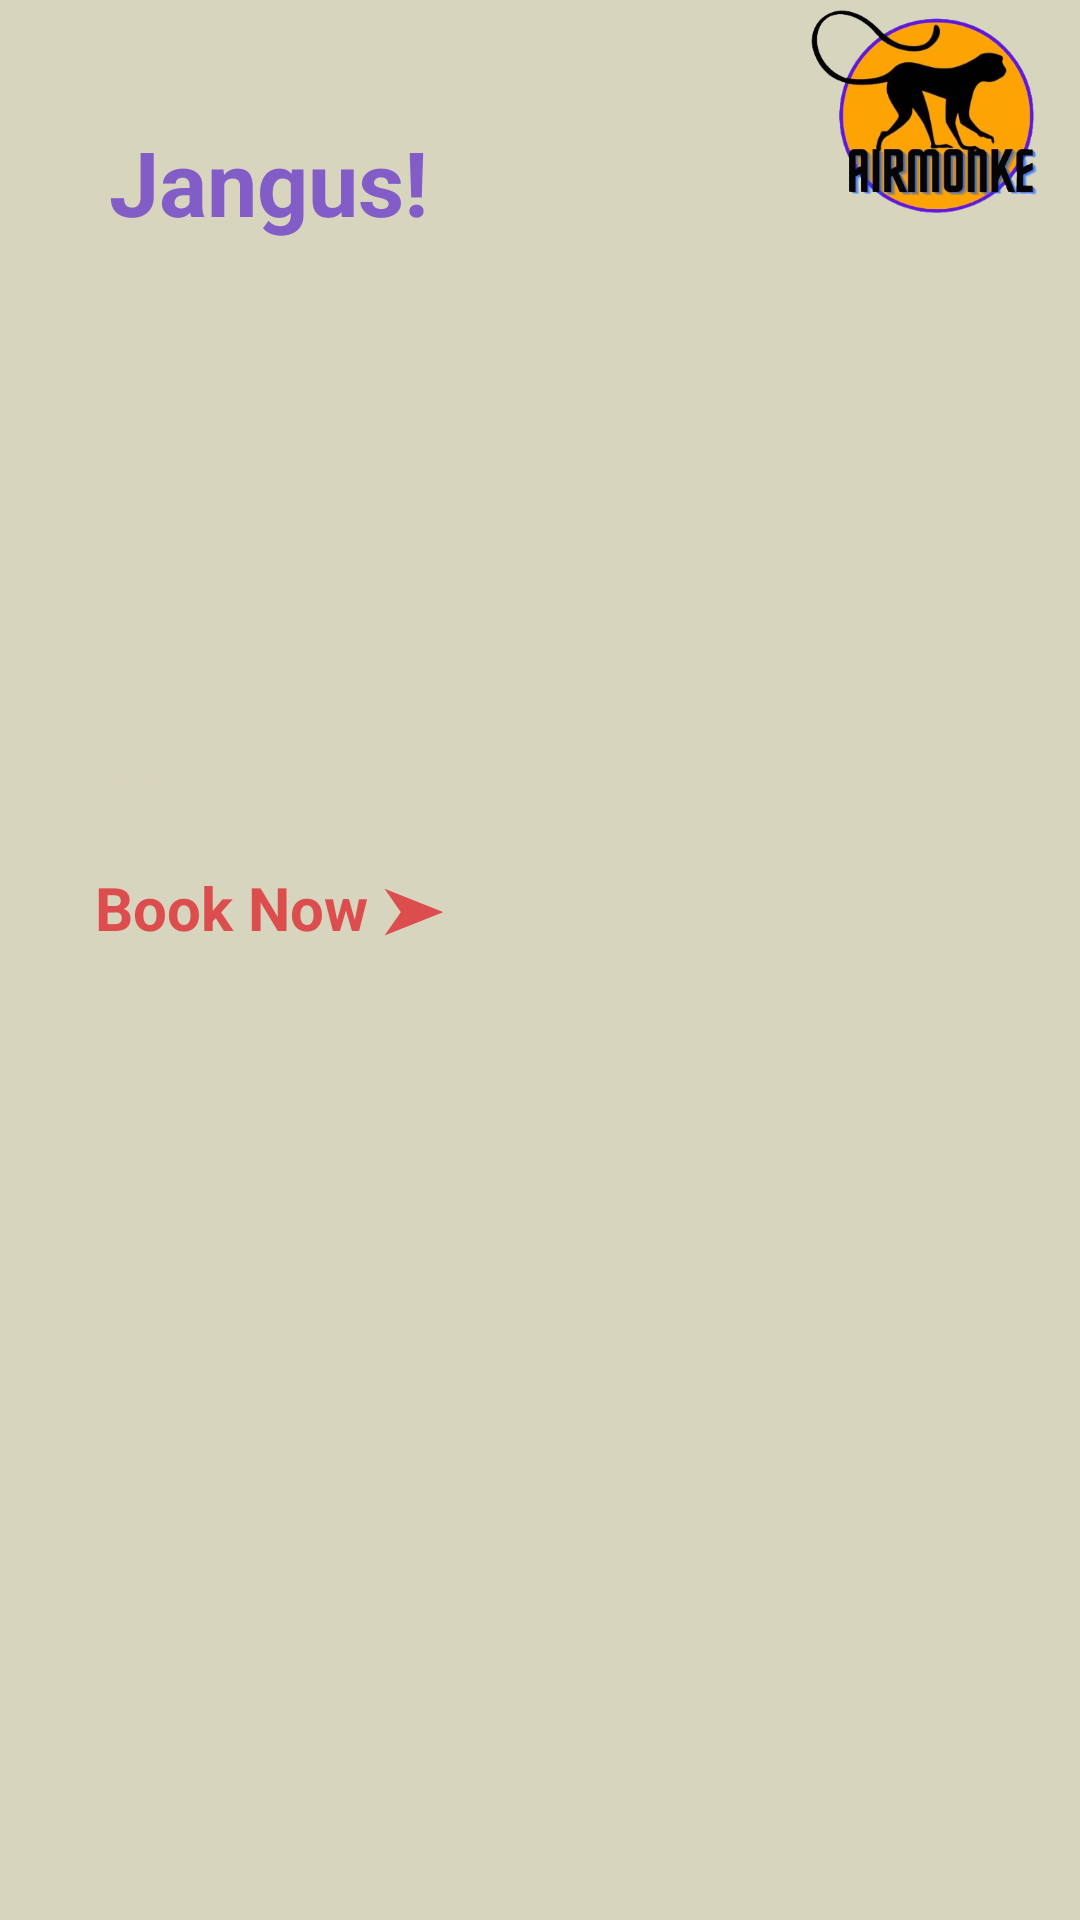

Android layout source for this screen:
<!-- AndroidManifest.xml: application theme Theme.NovemberEchoNew -->
<!-- res/layout/fragment_hub.xml -->
<?xml version="1.0" encoding="utf-8"?>
<androidx.constraintlayout.widget.ConstraintLayout xmlns:android="http://schemas.android.com/apk/res/android"
    xmlns:app="http://schemas.android.com/apk/res-auto"
    xmlns:tools="http://schemas.android.com/tools"
    android:layout_width="match_parent"
    android:layout_height="match_parent"
    android:background="@color/PiperWhite"
    tools:context=".Main.Hub.HubFragment">

    <FrameLayout
        android:id="@+id/hub_photo_container"
        android:layout_width="412dp"
        android:layout_height="0dp"
        android:layout_marginTop="0dp"
        app:layout_constraintBottom_toTopOf="@+id/guideline_half_screen"
        app:layout_constraintEnd_toEndOf="parent"
        app:layout_constraintStart_toStartOf="parent"
        app:layout_constraintTop_toTopOf="parent">

        <ImageView
            android:id="@+id/hub_photo"
            android:layout_width="match_parent"
            android:layout_height="match_parent"
            android:scaleType="centerCrop"
            android:src="@drawable/default_placeholder" />

        
        <ImageView
            android:id="@+id/gradient_overlay"
            android:layout_width="match_parent"
            android:layout_height="match_parent"
            android:background="@drawable/z_gradient_overlay"
            android:scaleType="centerCrop"
            android:visibility="invisible" />
    </FrameLayout>

    <androidx.constraintlayout.widget.Guideline
        android:id="@+id/guideline_half_screen"
        android:layout_width="wrap_content"
        android:layout_height="wrap_content"
        android:orientation="horizontal"
        app:layout_constraintGuide_percent="0.6" />


    <ImageView
        android:id="@+id/hub_logo"
        android:layout_width="150dp"
        android:layout_height="80dp"
        android:elevation="1dp"
        android:src="@drawable/airmonke_logo_v"
        app:layout_constraintBottom_toBottomOf="@+id/hub_photo_container"
        app:layout_constraintEnd_toEndOf="@+id/hub_photo_container"
        app:layout_constraintHorizontal_bias="1.0"
        app:layout_constraintStart_toStartOf="@+id/hub_photo_container"
        app:layout_constraintTop_toTopOf="@+id/hub_photo_container"
        app:layout_constraintVertical_bias="0.0" />

    <TextView
        android:id="@+id/hub_greeting"
        android:layout_width="wrap_content"
        android:layout_height="wrap_content"
        android:text="Hello there"
        android:textColor="@color/PiperWhite"
        android:textSize="20sp"
        app:layout_constraintBottom_toBottomOf="parent"
        app:layout_constraintEnd_toStartOf="@+id/hub_logo"
        app:layout_constraintHorizontal_bias="0.066"
        app:layout_constraintStart_toStartOf="parent"
        app:layout_constraintTop_toTopOf="parent"
        app:layout_constraintVertical_bias="0.022" />

    <TextView
        android:id="@+id/hub_user"
        android:layout_width="wrap_content"
        android:layout_height="wrap_content"
        android:text="Jangus!"
        android:textColor="@color/Pantone2088C_PURPLE"
        android:textSize="30sp"
        android:textStyle="bold"
        app:layout_constraintBottom_toBottomOf="parent"
        app:layout_constraintEnd_toStartOf="@+id/hub_logo"
        app:layout_constraintHorizontal_bias="0.28"
        app:layout_constraintStart_toStartOf="parent"
        app:layout_constraintTop_toBottomOf="@+id/hub_greeting"
        app:layout_constraintVertical_bias="0.0" />


    <androidx.recyclerview.widget.RecyclerView
        android:id="@+id/hub_recyclerView"
        android:layout_width="match_parent"
        android:layout_height="match_parent"
        android:layout_marginTop="350dp"
        android:layout_marginBottom="100dp"
        android:paddingStart="150dp"
        android:paddingEnd="100dp"
        android:foregroundGravity="center"
        android:clipToPadding="false"
        app:layout_constraintBottom_toBottomOf="parent"
        app:layout_constraintEnd_toEndOf="parent"
        app:layout_constraintStart_toStartOf="parent"
        app:layout_constraintTop_toBottomOf="parent" />

    <TextView
        android:id="@+id/hub_cityName"
        android:layout_width="wrap_content"
        android:layout_height="wrap_content"
        android:text="TextView"
        android:textColor="@color/PiperWhite"
        android:textSize="34sp"
        android:textStyle="bold"
        app:layout_constraintBottom_toBottomOf="@+id/hub_photo_container"
        app:layout_constraintEnd_toEndOf="parent"
        app:layout_constraintHorizontal_bias="0.159"
        app:layout_constraintStart_toStartOf="parent"
        app:layout_constraintTop_toBottomOf="@+id/hub_user"
        app:layout_constraintVertical_bias="0.63" />

    <TextView
        android:id="@+id/hub_BookNow"
        android:layout_width="wrap_content"
        android:layout_height="wrap_content"
        android:text="@string/book_now"
        android:textColor="@color/PiperRed"
        android:textSize="20sp"
        android:textStyle="bold"
        app:layout_constraintBottom_toBottomOf="@+id/hub_photo_container"
        app:layout_constraintEnd_toEndOf="parent"
        app:layout_constraintHorizontal_bias="0.13"
        app:layout_constraintStart_toStartOf="parent"
        app:layout_constraintTop_toBottomOf="@+id/hub_cityName"
        app:layout_constraintVertical_bias="0.0" />



</androidx.constraintlayout.widget.ConstraintLayout>
<!-- resources referenced by this layout -->
<resources>
  <color name="Pantone2088C_PURPLE">#825DC7</color>
  <color name="PiperRed">#DC4D4D</color>
  <color name="PiperWhite">#D8D5BE</color>
  <!-- drawable airmonke_logo_v: png bitmap (drawable, 109656 bytes) -->
  <!-- drawable z_gradient_overlay (drawable) -->
  <?xml version="1.0" encoding="utf-8"?>
  <layer-list xmlns:android="http://schemas.android.com/apk/res/android">
  
  
      
      <item>
          <shape android:shape="rectangle">
              <gradient
                  android:angle="90"
                  android:centerColor="#88000000"
                  android:endColor="#FF000000"
                  android:startColor="#00000000" />
          </shape>
      </item>
  </layer-list>
  <string name="book_now">Book Now ➤</string>
  <style name="Theme.NovemberEchoNew" parent="Base.Theme.NovemberEchoNew" />
  <style name="Base.Theme.NovemberEchoNew" parent="Theme.Material3.DayNight.NoActionBar">
          
          
  
          
          <item name="colorPrimary">@color/Pantone433PC_BLACK</item>
          <item name="colorPrimaryVariant">@color/Pantone433PC_BLACK</item>
          <item name="colorOnPrimary">@color/Pantone433PC_BLACK</item>
  
          
          <item name="colorSecondary">@color/Pantone433PC_BLACK</item>
          <item name="colorSecondaryVariant">@color/Pantone433PC_BLACK</item>
          <item name="colorOnSecondary">@color/Pantone433PC_BLACK</item>
  
          
          <item name="android:statusBarColor">@color/Pantone433PC_BLACK</item>
      </style>
  <color name="Pantone433PC_BLACK">#030911</color>
</resources>
